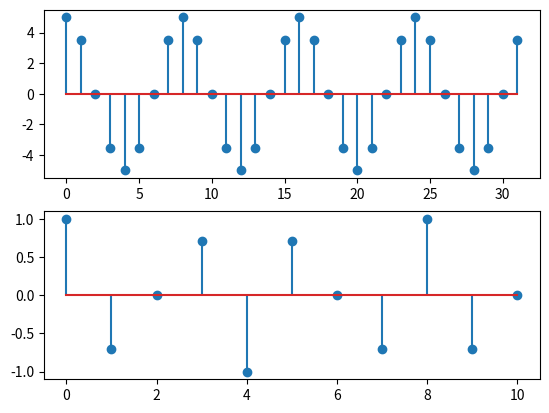

Source code (Python):
# -*- coding: utf-8 -*-
"""
Created on Wed Oct 19 17:11:47 2022

@author: user
"""

import numpy as np
from matplotlib import pyplot as plt



x1=np.zeros(32)

y1=np.zeros(32)

for i in range (0,32,1):

    y1[i]=5*np.cos(0.25*i*np.pi)
    x1[i]=i

    
    
plt.subplot(211)    

plt.stem(x1,y1)

########################
x2=np.zeros(11)

y2=np.zeros(11)

for i in range (0,11,1):

    y2[i]=np.cos(0.75*i*np.pi)
    x2[i]=i

    
    
plt.subplot(212)    

plt.stem(x2,y2)